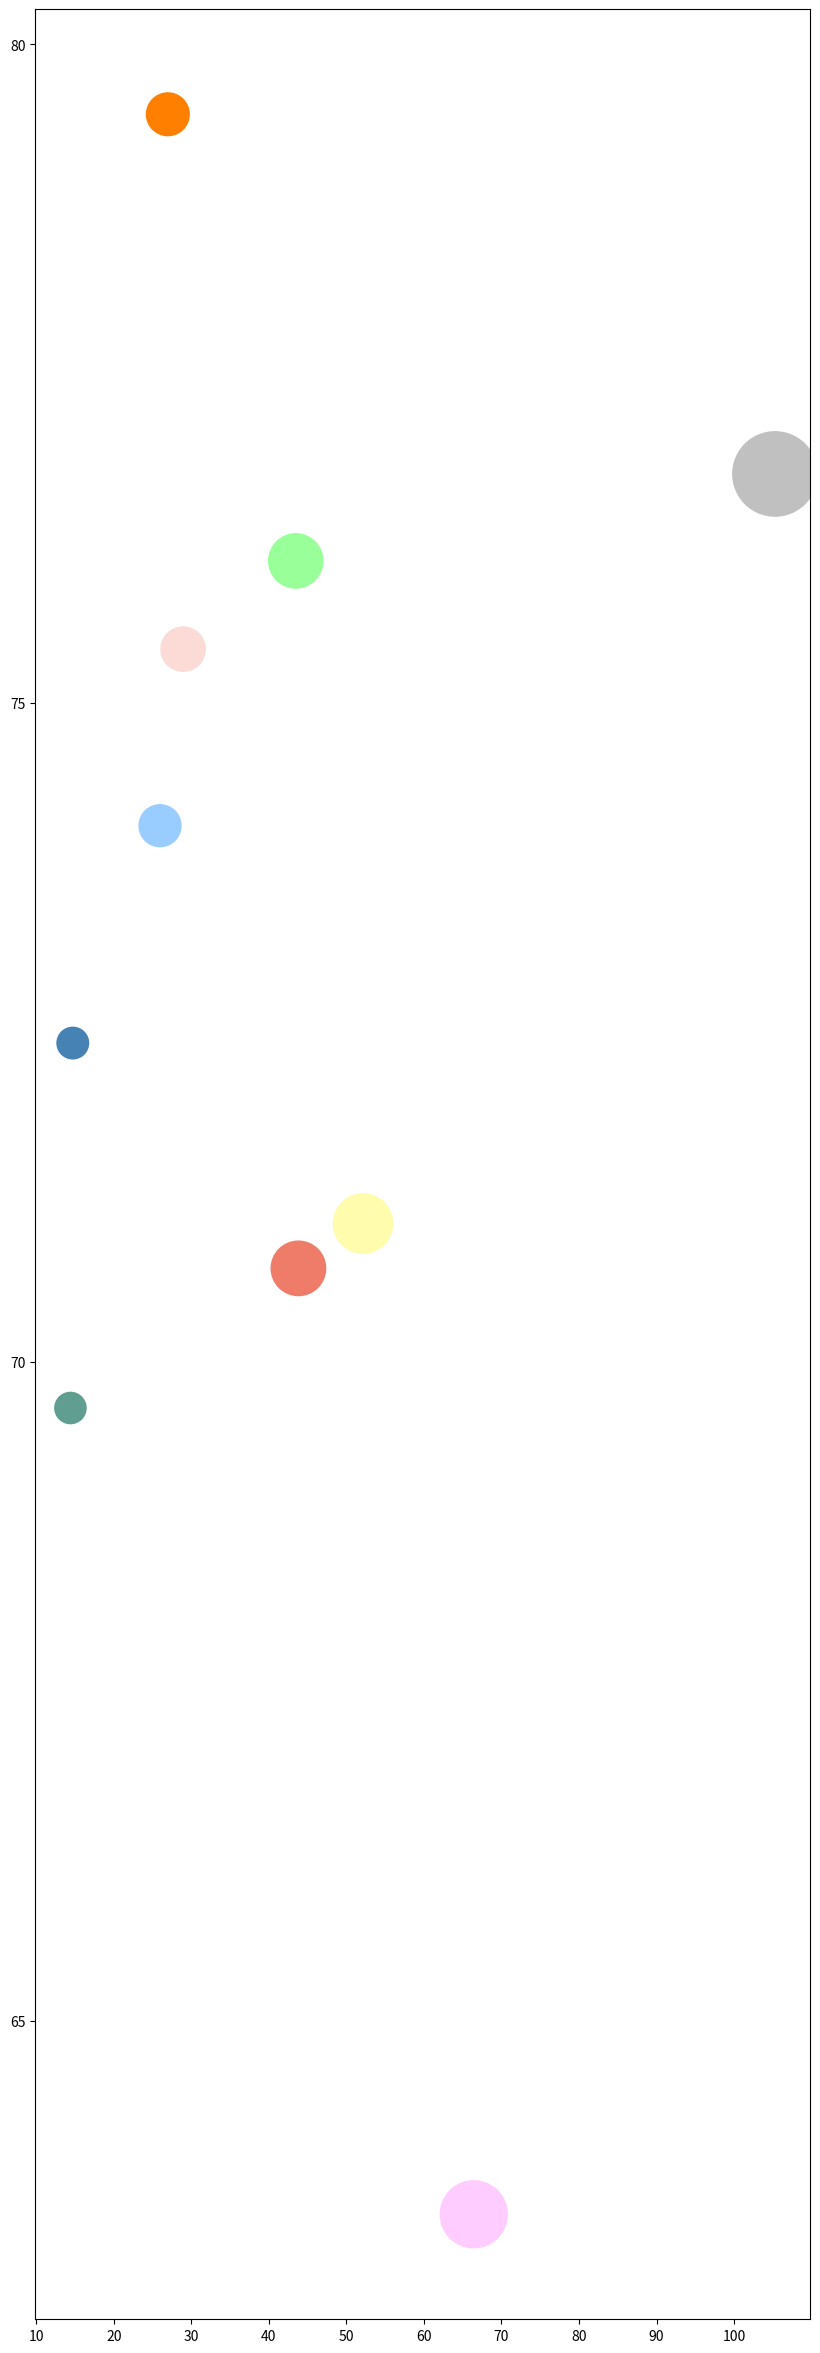

Recreate this plot in Python.
import matplotlib.pyplot as plt
import numpy as np

# x = [43.82, 28.95, 43.48, 25.97, 66.43, 52.15, 105.28, 14.42, 14.72, 26.98]
# y = [80.6, 81.54, 80.55, 80.91, 81.48, 81.85, 82.07, 82.48, 82.65, 83.22]
x = [43.82, 28.95, 43.48, 25.97, 66.43, 52.15, 105.28, 14.42, 14.72, 26.98]
y = [70.71, 75.41, 76.08, 74.07, 63.53, 71.05, 76.74, 69.65, 72.42, 79.47]

plt.figure(figsize=(10, 30), dpi=90)
size = list()
color = list()
map = ['#EE7C68', '#FCDAD5', '#99FF99', '#99CCFF', '#FFCCFF', '#FFFCAD',
            '#c0c0c0', '#5f9e90', '#4682b4', '#ff7f00']
for c in map:
    color.append(c)
for tur in x:
    size.append(tur*35)

plt.xticks(range(10, 130, 10))
plt.yticks(range(60, 85, 5))
plt.scatter(x, y, c=color, s=size)
# plt.plot(x, y, color='blue')
plt.show()

# import matplotlib.pyplot as plt
# x = [1,2,3,4,5]
# y1 = [1,4,9,16,25]
# y2 = [2,4,8,18,30]
# plt.plot(x, y1, color='red', label='Parameter')
# plt.plot(x, y2, color='blue', label='DICE')
# plt.legend()
# plt.show()